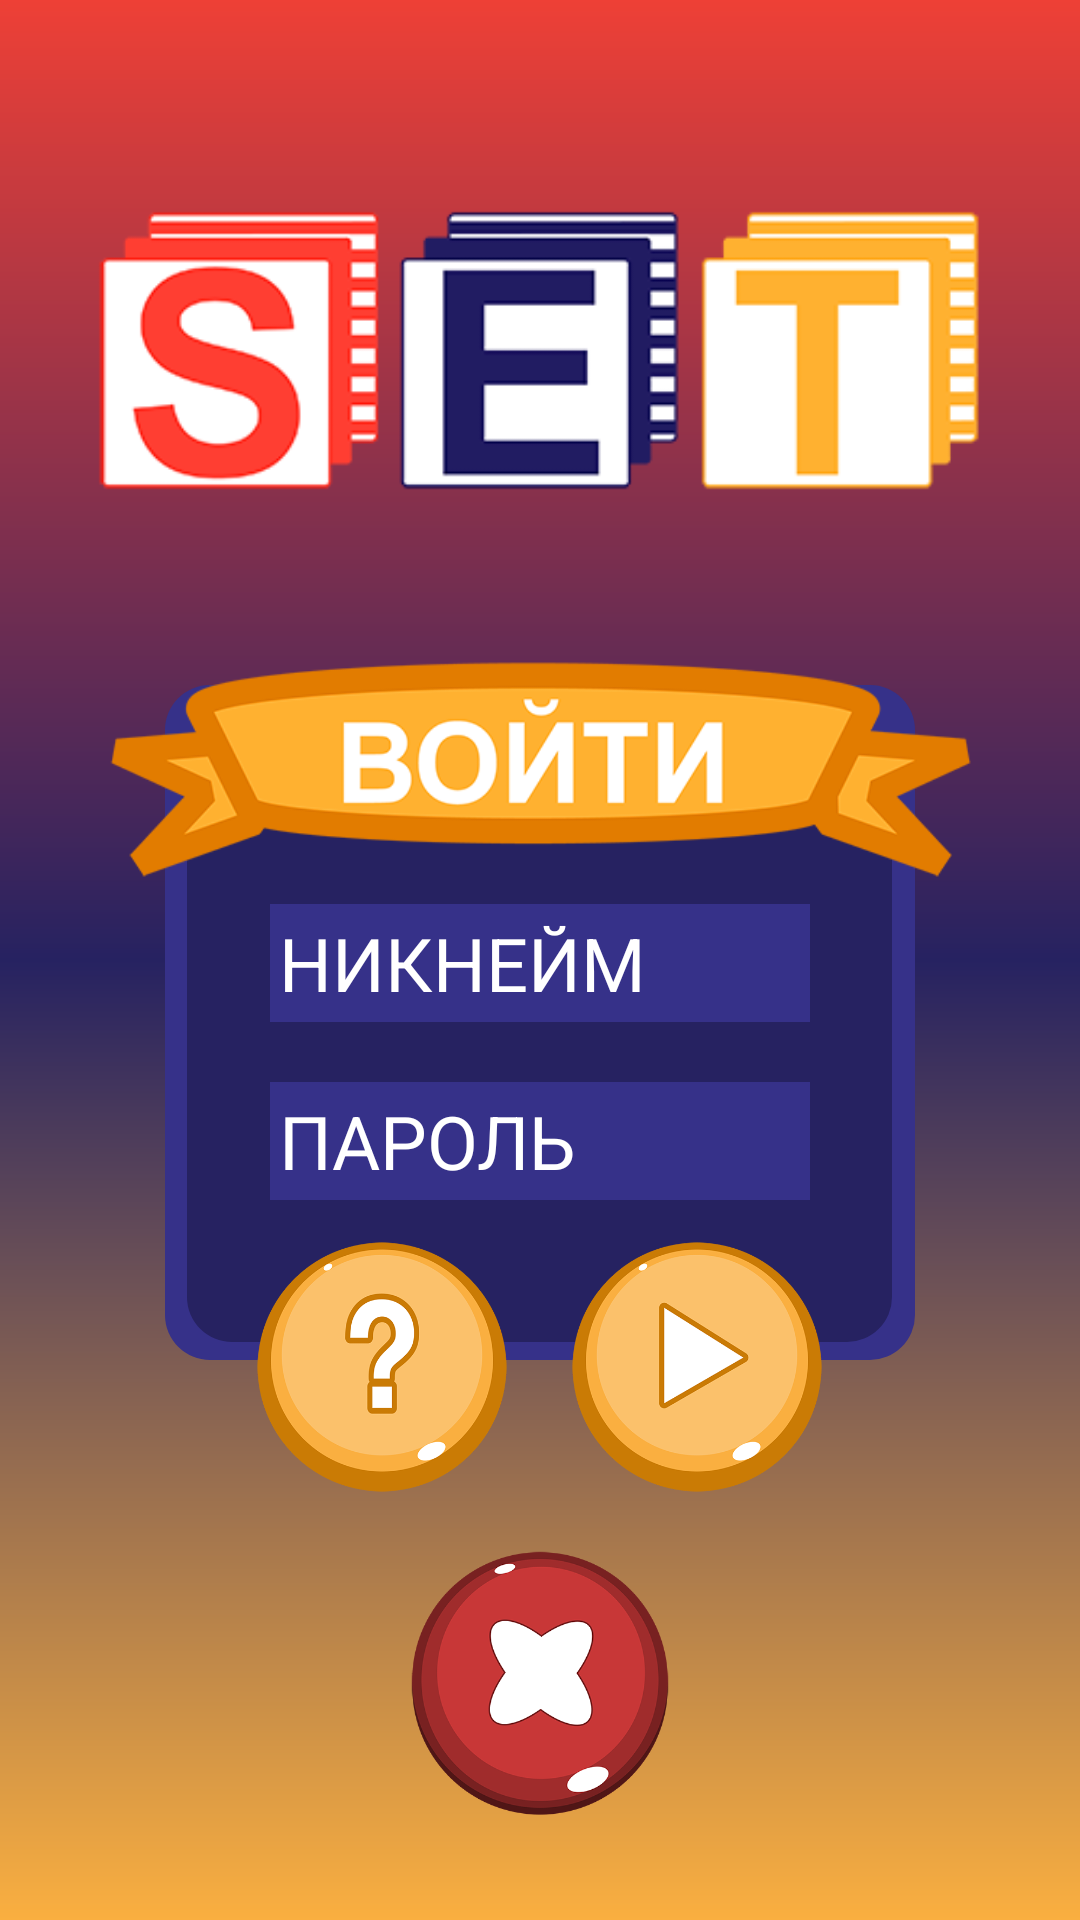

This screen was rendered from an Android layout file. Write that file and the resources it references.
<!-- AndroidManifest.xml: application theme Theme.SetTheGame -->
<!-- res/layout/activity_main.xml -->
<?xml version="1.0" encoding="utf-8"?>
<androidx.constraintlayout.widget.ConstraintLayout xmlns:android="http://schemas.android.com/apk/res/android"
    xmlns:app="http://schemas.android.com/apk/res-auto"
    xmlns:tools="http://schemas.android.com/tools"
    android:layout_width="match_parent"
    android:layout_height="match_parent"
    tools:context=".MainActivity"
    android:background="@drawable/gradient">

    <RelativeLayout
        android:layout_width="match_parent"
        android:layout_height="match_parent"
        android:orientation="vertical"
        tools:layout_editor_absoluteX="-100dp"
        tools:layout_editor_absoluteY="87dp">

        <ImageView
            android:id="@+id/setname"
            android:layout_width="match_parent"
            android:layout_height="wrap_content"
            android:layout_marginTop="45dp"
            android:layout_marginBottom="30dp"
            android:src="@drawable/set"
            tools:ignore="MissingConstraints" />

        <RelativeLayout
            android:layout_width="wrap_content"
            android:layout_height="wrap_content"
            android:layout_below="@id/setname"
            android:layout_marginTop="-40dp">

            <RelativeLayout
                android:layout_width="wrap_content"
                android:layout_height="wrap_content"
                android:layout_centerHorizontal="true"
                android:id="@+id/rectlay">

                <View
                    android:layout_width="250dp"
                    android:layout_height="225dp"
                    android:layout_marginTop="50dp"
                    android:background="@drawable/rectangl1" />

                <View
                    android:layout_width="235dp"
                    android:layout_height="204dp"
                    android:layout_centerHorizontal="true"
                    android:background="@drawable/rectangle2"
                    android:layout_marginTop="65dp"/>

                <LinearLayout
                    android:layout_width="200dp"
                    android:layout_height="wrap_content"
                    android:layout_centerVertical="true"
                    android:paddingTop="70dp"
                    android:layout_centerHorizontal="true"
                    android:orientation="vertical">

                        <EditText
                            android:id="@+id/nickname"
                            android:layout_width="match_parent"
                            android:layout_height="wrap_content"
                            android:textSize="12pt"
                            android:background="#363189"
                            android:hint="НИКНЕЙМ"
                            android:padding="3dp"
                            android:textColorHint="@color/grey"
                            android:layout_margin="10dp"
                            android:textColor="@color/white"/>
                    <EditText
                            android:id="@+id/password"
                            android:inputType="textPassword"
                            android:layout_width="match_parent"
                            android:layout_height="wrap_content"
                            android:textSize="12pt"
                            android:background="#363189"
                            android:textColorHint="@color/grey"
                            android:hint="ПАРОЛЬ"
                            android:padding="3dp"
                            android:layout_margin="10dp"
                            android:textColor="@color/white"/>

                </LinearLayout>

            </RelativeLayout>

            <LinearLayout
                android:layout_width="wrap_content"
                android:layout_height="wrap_content"
                android:layout_centerHorizontal="true"
                android:layout_below="@id/rectlay"
                android:layout_marginTop="-43dp">

                <ImageView
                    android:layout_width="90dp"
                    android:layout_height="90dp"
                    android:src="@drawable/rulebut"
                    android:id="@+id/ruleBut"
                    android:layout_marginEnd="15dp"/>

                <ImageView
                    android:layout_width="90dp"
                    android:layout_height="90dp"
                    android:src="@drawable/playbut"
                    android:id="@+id/playBut"/>
            </LinearLayout>

            <ImageView
                android:layout_width="wrap_content"
                android:layout_height="wrap_content"
                android:layout_marginHorizontal="35dp"
                android:src="@drawable/singup" />

        </RelativeLayout>



        <ImageView
            android:layout_width="100dp"
            android:layout_height="100dp"
            android:src="@drawable/exitbut"
            android:layout_alignParentBottom="true"
            android:layout_centerHorizontal="true"
            android:layout_margin="30dp"
            android:id="@+id/exitBut"/>

    </RelativeLayout>


</androidx.constraintlayout.widget.ConstraintLayout>
<!-- resources referenced by this layout -->
<resources>
  <color name="white">#FFFFFFFF</color>
  <!-- drawable exitbut: png bitmap (drawable, 55857 bytes) -->
  <!-- drawable gradient (drawable) -->
  <?xml version="1.0" encoding="utf-8"?>
  <shape xmlns:android="http://schemas.android.com/apk/res/android"
      android:shape="rectangle">
      <gradient
          android:angle="-90"
          android:startColor="@color/firstColor"
          android:centerColor="@color/secondColor"
          android:endColor="@color/thirdColor"/>
  </shape>
  
  <!-- drawable playbut: png bitmap (drawable, 55132 bytes) -->
  <!-- drawable rectangl1 (drawable) -->
  <?xml version="1.0" encoding="utf-8"?>
  <selector xmlns:android="http://schemas.android.com/apk/res/android">
      <item>
          <shape android:shape="rectangle">
              <solid android:color="#363189"/>
              <corners android:radius="15dip"/>
          </shape>
      </item>
  </selector>
  <!-- drawable rectangle2 (drawable) -->
  <?xml version="1.0" encoding="utf-8"?>
  <selector xmlns:android="http://schemas.android.com/apk/res/android">
      <item>
          <shape android:shape="rectangle">
              <solid android:color="#262261"/>
              <corners android:radius="15dip"/>
          </shape>
      </item>
  </selector>
  <!-- drawable rulebut: png bitmap (drawable, 57793 bytes) -->
  <!-- drawable set: png bitmap (drawable, 14838 bytes) -->
  <!-- drawable singup: png bitmap (drawable, 25800 bytes) -->
  <style name="Theme.SetTheGame" parent="Theme.MaterialComponents.DayNight.DarkActionBar">
          
          <item name="colorPrimary">@color/purple_500</item>
          <item name="colorPrimaryVariant">@color/purple_700</item>
          <item name="colorOnPrimary">@color/white</item>
          
          <item name="colorSecondary">@color/teal_200</item>
          <item name="colorSecondaryVariant">@color/teal_700</item>
          <item name="colorOnSecondary">@color/black</item>
          
          <item name="android:statusBarColor">?attr/colorPrimaryVariant</item>
          
      </style>
  <color name="firstColor">#EE4036</color>
  <color name="secondColor">#262261</color>
  <color name="thirdColor">#FAAF40</color>
  <color name="purple_500">#FF6200EE</color>
  <color name="purple_700">#FF3700B3</color>
  <color name="teal_200">#FF03DAC5</color>
  <color name="teal_700">#FF018786</color>
  <color name="black">#FF000000</color>
</resources>
